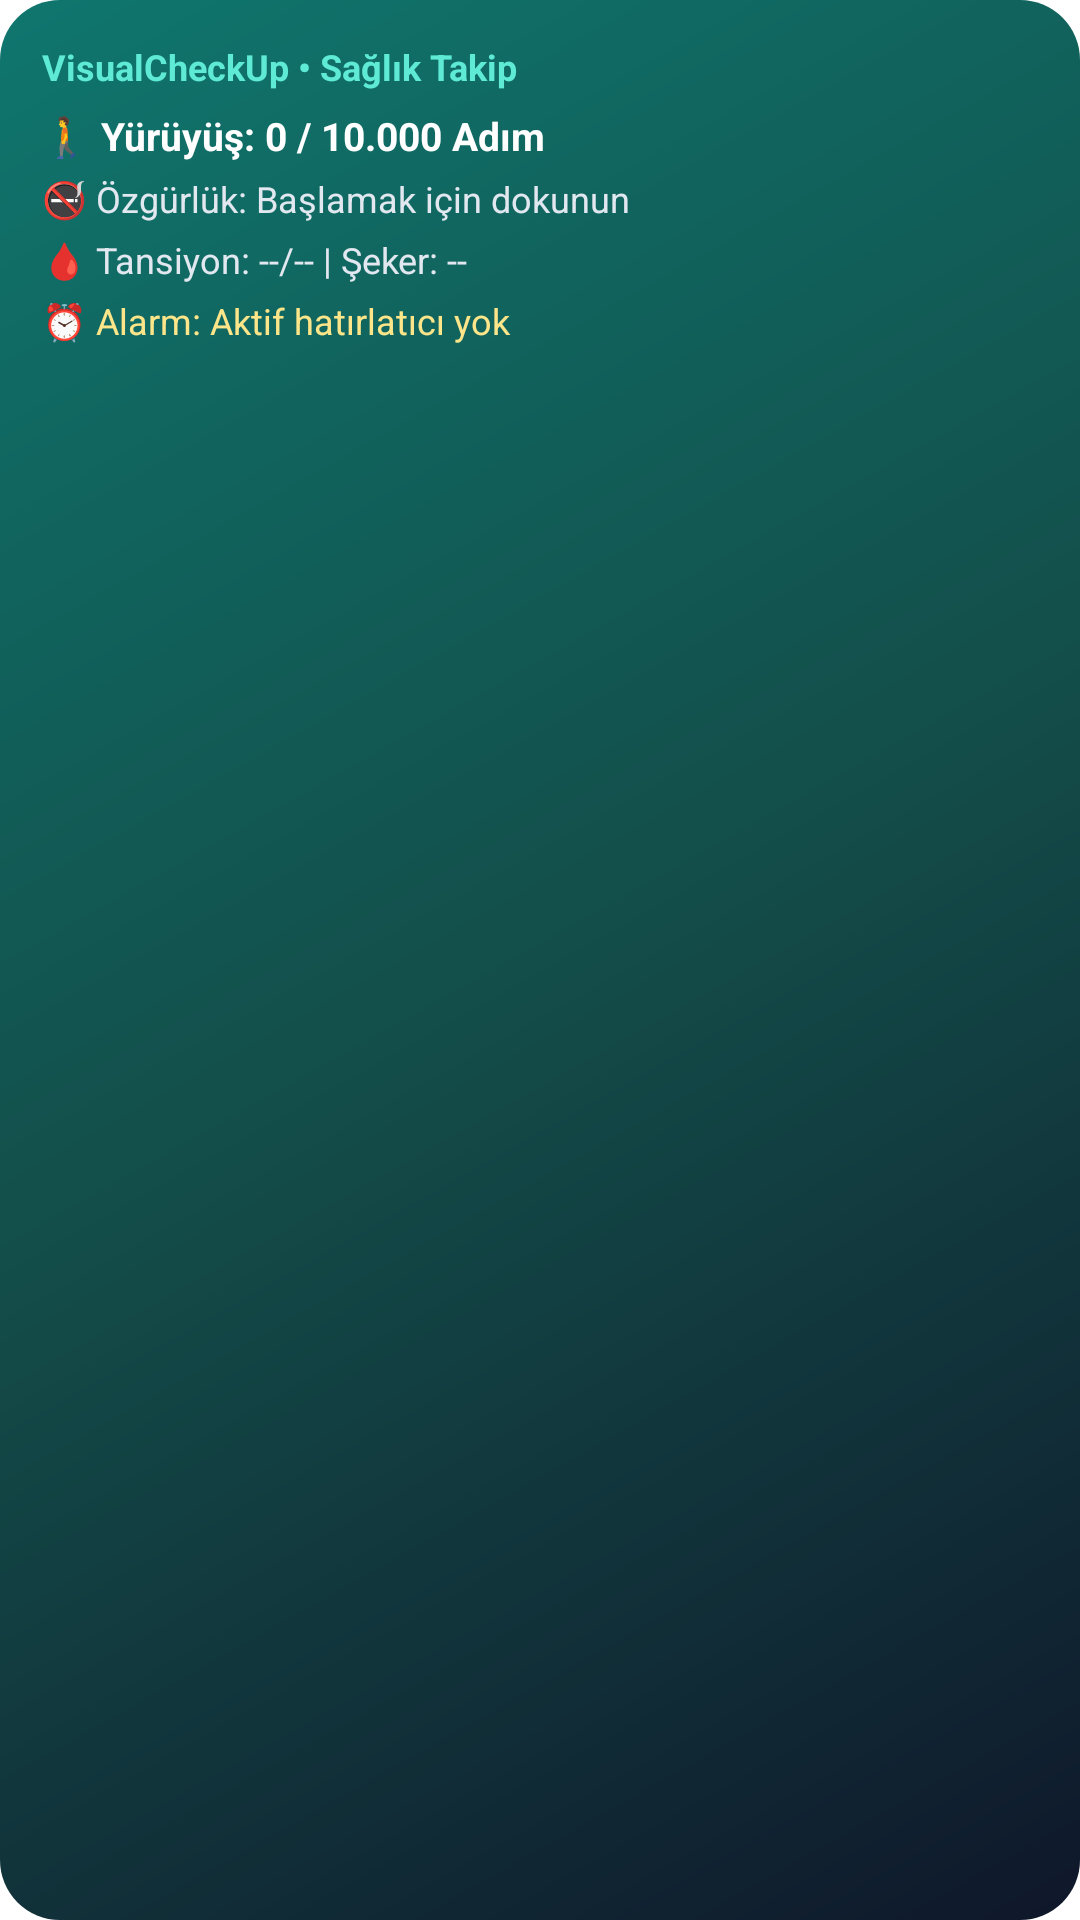

Write the Android layout XML for this screen, with the resource values it uses.
<!-- AndroidManifest.xml: fallback theme Theme.MaterialComponents.DayNight.NoActionBar -->
<!-- res/layout/visualcheckup_home_widget.xml -->
<?xml version="1.0" encoding="utf-8"?>
<LinearLayout xmlns:android="http://schemas.android.com/apk/res/android"
    android:id="@+id/widget_root"
    android:layout_width="match_parent"
    android:layout_height="match_parent"
    android:background="@drawable/widget_bg_card"
    android:orientation="vertical"
    android:padding="14dp">

    <TextView
        android:id="@+id/widget_header_title"
        android:layout_width="match_parent"
        android:layout_height="wrap_content"
        android:text="VisualCheckUp • Sağlık Takip"
        android:textColor="#5EEAD4"
        android:textSize="12sp"
        android:textStyle="bold" />

    <TextView
        android:id="@+id/widget_steps_line"
        android:layout_width="match_parent"
        android:layout_height="wrap_content"
        android:layout_marginTop="6dp"
        android:ellipsize="end"
        android:maxLines="1"
        android:text="🚶 Yürüyüş: 0 / 10.000 Adım"
        android:textColor="#FFFFFF"
        android:textSize="13sp"
        android:textStyle="bold" />

    <TextView
        android:id="@+id/widget_sobriety_line"
        android:layout_width="match_parent"
        android:layout_height="wrap_content"
        android:layout_marginTop="4dp"
        android:ellipsize="end"
        android:maxLines="1"
        android:text="🚭 Özgürlük: Başlamak için dokunun"
        android:textColor="#E2E8F0"
        android:textSize="12sp" />

    <TextView
        android:id="@+id/widget_vitals_line"
        android:layout_width="match_parent"
        android:layout_height="wrap_content"
        android:layout_marginTop="4dp"
        android:ellipsize="end"
        android:maxLines="1"
        android:text="🩸 Tansiyon: --/-- | Şeker: --"
        android:textColor="#E2E8F0"
        android:textSize="12sp" />

    <TextView
        android:id="@+id/widget_alarm_line"
        android:layout_width="match_parent"
        android:layout_height="wrap_content"
        android:layout_marginTop="4dp"
        android:ellipsize="end"
        android:maxLines="1"
        android:text="⏰ Alarm: Aktif hatırlatıcı yok"
        android:textColor="#FDE68A"
        android:textSize="12sp" />

</LinearLayout>
<!-- resources referenced by this layout -->
<resources>
  <!-- drawable widget_bg_card (drawable) -->
  <?xml version="1.0" encoding="utf-8"?>
  <shape xmlns:android="http://schemas.android.com/apk/res/android"
      android:shape="rectangle">
      <corners android:radius="20dp" />
      <gradient
          android:angle="135"
          android:startColor="#0F172A"
          android:centerColor="#134E4A"
          android:endColor="#0F766E" />
  </shape>
</resources>
